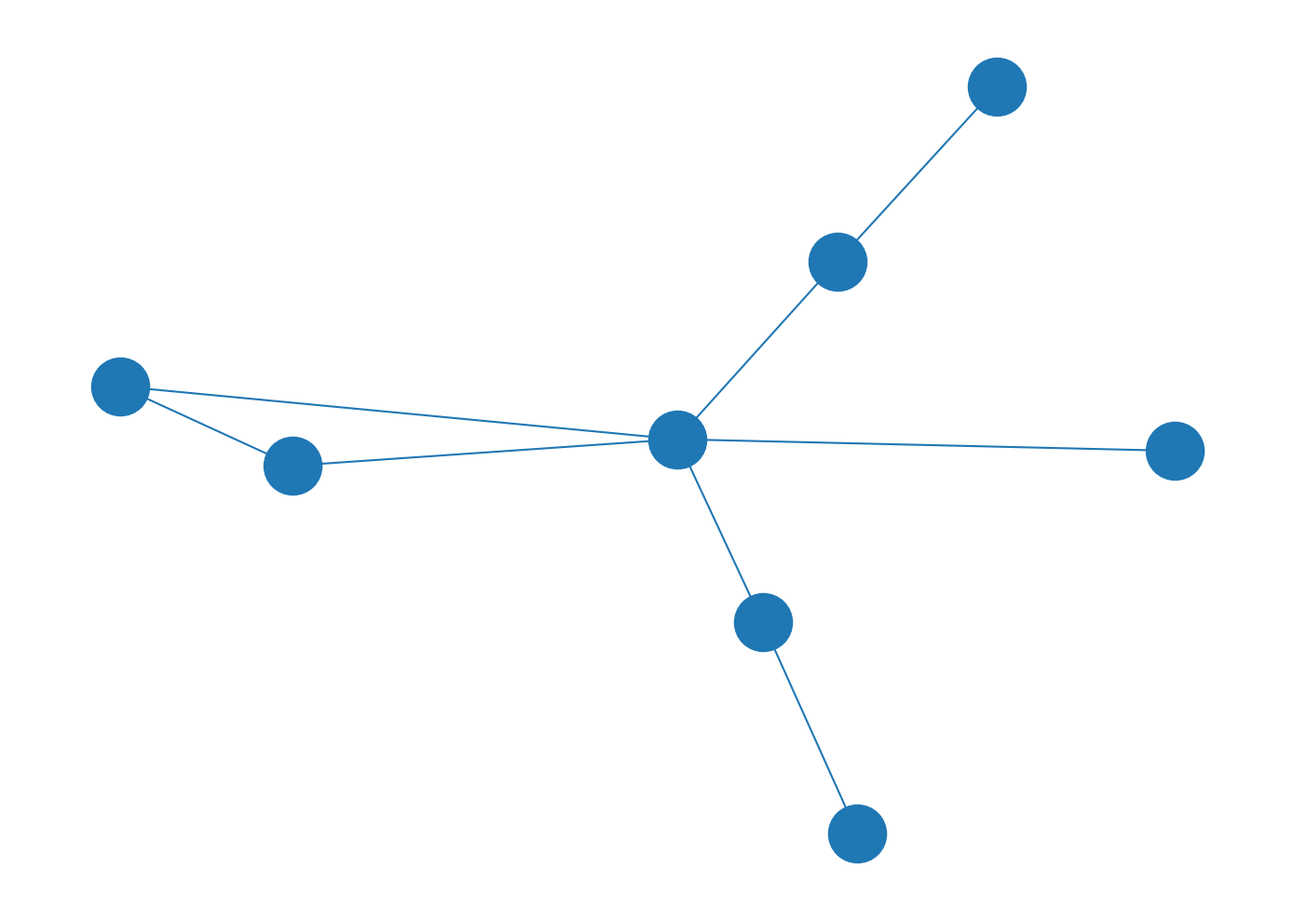

Python code for this plot:
import matplotlib.pyplot as plt
import networkx as nx

nodes = [
    "Elven Forest", "Dwarven Mines", "Human Kingdom",
    "Orc Camp", "Wizard Tower", "Goblin Lair",
    "Dragon's Den", "Necromancer's Crypt"
]

edges = {
    ("Elven Forest", "Human Kingdom"): {'relation': 'Alliance', 'weight': 5},
    ("Dwarven Mines", "Human Kingdom"): {'relation': 'Alliance', 'weight': 4},
    ("Human Kingdom", "Orc Camp"): {'relation': 'Conflict', 'weight': 6},
    ("Wizard Tower", "Elven Forest"): {'relation': 'Alliance', 'weight': 3},
    ("Goblin Lair", "Orc Camp"): {'relation': 'Ally', 'weight': 4},
    ("Dragon's Den", "Necromancer's Crypt"): {'relation': 'Neutral', 'weight': 2},
    ("Necromancer's Crypt", "Human Kingdom"): {'relation': 'Conflict', 'weight': 5},
    ("Human Kingdom", "Goblin Lair"): {'relation': 'Conflict', 'weight': 3}
}

G = nx.Graph()  # Change made here to create an undirected graph
G.add_nodes_from(nodes)
for (start, end), attrs in edges.items():
    G.add_edge(start, end, **attrs)

pos = nx.spring_layout(G, seed=42)
plt.figure(figsize=(14, 10))

consistent_color = '#1f77b4'

nx.draw_networkx_nodes(G, pos, node_size=2000, node_color=consistent_color, edgecolors=consistent_color)

# Remove arrowstyle and arrowsize as they are specific to directed graphs
nx.draw_networkx_edges(G, pos, edgelist=edges.keys(), width=1.5, edge_color=consistent_color)

plt.axis('off')
plt.tight_layout()

plt.show()
